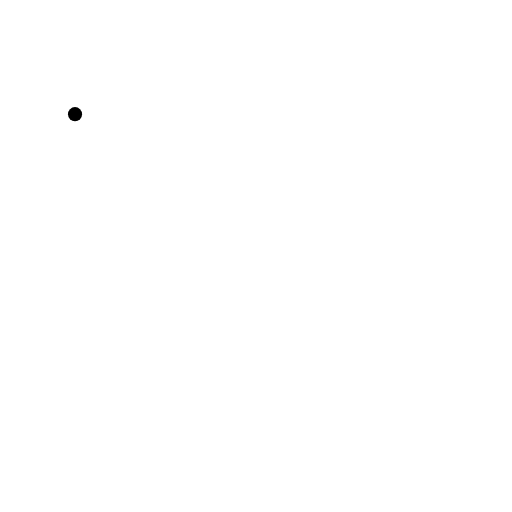
t = 0.00 s
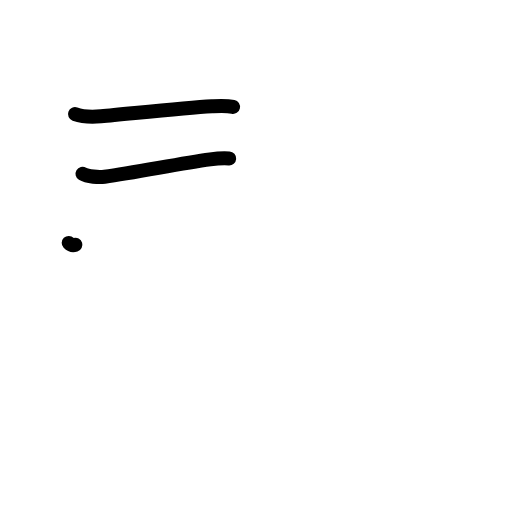
t = 2.20 s
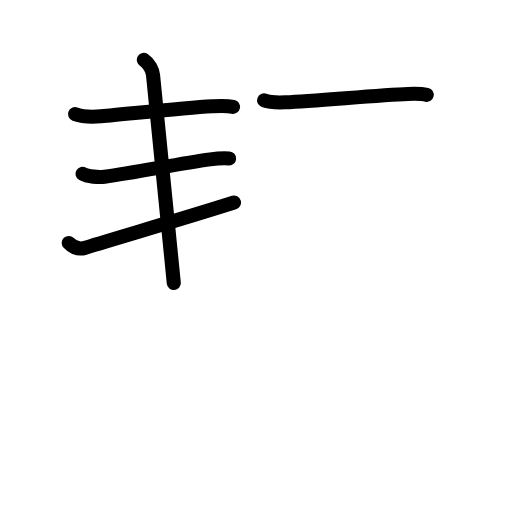
t = 4.40 s
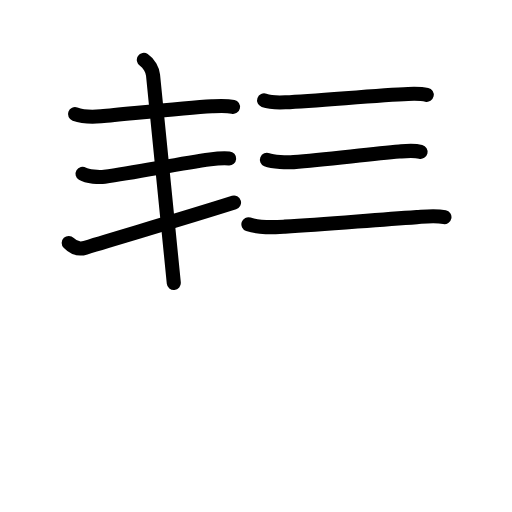
t = 6.60 s
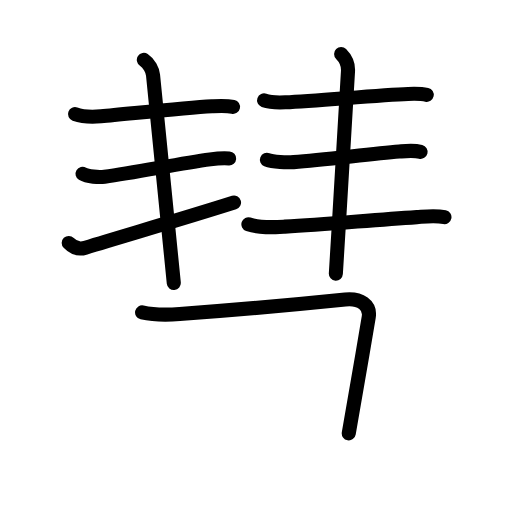
t = 8.80 s
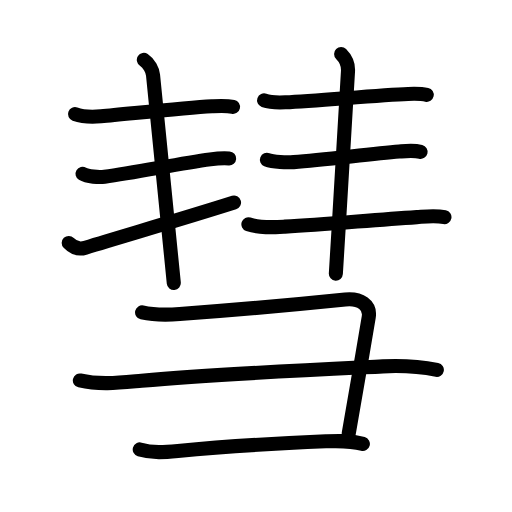
t = 11.00 s

The animated SVG that drew these frames (rendered in a browser with its animation timeline set to each time). Animation: 41 SMIL elements (animate=41); one cycle of 11.00 s.

<?xml version="1.0" encoding="UTF-8"?>
<!--
AniKanjiVG is licensed by CC-BY-SA Paul C. Sommerhoff (https://bitbucket.org/sommerhoff/anikanjivg).
AniKanjiVG uses KanjiVG which is licensed by CC-BY-SA Ulrich Apel (http://kanjivg.tagaini.net).
See also http://creativecommons.org/licenses/by-sa/3.0/
-->
<svg xmlns:kvg='http://kanjivg.tagaini.net' xmlns='http://www.w3.org/2000/svg' width='109' height='109' viewBox='0 0 109 109' style='fill:none;stroke:#000000;stroke-width:3;stroke-linecap:round;stroke-linejoin:round;' id="kvg:kanji_05f57"><g id="kvg:05f57" kvg:element="彗"><g id="kvg:05f57-g1" kvg:position="top"><g id="kvg:05f57-g2" kvg:position="left"><g id="kvg:05f57-g3" kvg:element="三"><g id="kvg:05f57-g4" kvg:element="一" kvg:position="top"><path id="kvg:05f57-s1" kvg:type="㇐" d="M15.97,24.3c1.7,0.62,3.75,0.63,5.53,0.47c6.25-0.56,17.65-1.81,23.63-2.14c1.48-0.08,3.01-0.19,4.47,0.13"><animate attributeName="d" begin="0.0s" dur="0.3333333333333333s" from="M15.97,24.3C15.97,24.3,15.97,24.3,15.97,24.3" to="M15.97,24.3c1.7,0.62,3.75,0.63,5.53,0.47" />
<animate attributeName="d" begin="0.3333333333333333s" dur="0.3333333333333333s" from="M15.97,24.3c1.7,0.62,3.75,0.63,5.53,0.47c0,0,0,0,0,0,0" to="M15.97,24.3c1.7,0.62,3.75,0.63,5.53,0.47c6.25-0.56,17.65-1.81,23.63-2.14" />
<animate attributeName="d" begin="0.6666666666666666s" dur="0.3333333333333333s" from="M15.97,24.3c1.7,0.62,3.75,0.63,5.53,0.47c6.25-0.56,17.65-1.81,23.63-2.14c0,0,0,0,0,0,0" to="M15.97,24.3c1.7,0.62,3.75,0.63,5.53,0.47c6.25-0.56,17.65-1.81,23.63-2.14c1.48-0.08,3.01-0.19,4.47,0.13" />
</path>
</g>
<g id="kvg:05f57-g5" kvg:position="bottom"><g id="kvg:05f57-g6" kvg:element="一"><path id="kvg:05f57-s2" kvg:type="㇐" d="M17.57,36.99c1.05,0.63,3.52,0.79,4.69,0.63c6.61-0.86,15.61-2.75,22.49-3.69c1.08-0.15,2.37-0.31,4.03-0.2"><animate attributeName="d" begin="1.0s" dur="0.3333333333333333s" from="M17.57,36.99C17.57,36.99,17.57,36.99,17.57,36.99" to="M17.57,36.99c1.05,0.63,3.52,0.79,4.69,0.63" />
<animate attributeName="d" begin="1.3333333333333333s" dur="0.3333333333333333s" from="M17.57,36.99c1.05,0.63,3.52,0.79,4.69,0.63c0,0,0,0,0,0,0" to="M17.57,36.99c1.05,0.63,3.52,0.79,4.69,0.63c6.61-0.86,15.61-2.75,22.49-3.69" />
<animate attributeName="d" begin="1.6666666666666665s" dur="0.3333333333333333s" from="M17.57,36.99c1.05,0.63,3.52,0.79,4.69,0.63c6.61-0.86,15.61-2.75,22.49-3.69c0,0,0,0,0,0,0" to="M17.57,36.99c1.05,0.63,3.52,0.79,4.69,0.63c6.61-0.86,15.61-2.75,22.49-3.69c1.08-0.15,2.37-0.31,4.03-0.2" />
<animate attributeName="d" begin="0s" dur="1.0s" from="M-100,-100" to="M-100,-100" />
</path>
</g>
<g id="kvg:05f57-g7" kvg:element="一"><path id="kvg:05f57-s3" kvg:type="㇐" d="M14.63,51.72c0.99,1.03,2.13,1.45,3.55,1.01c9.32-2.86,20.19-5.98,31.64-9.61"><animate attributeName="d" begin="2.0s" dur="0.5s" from="M14.63,51.72C14.63,51.72,14.63,51.72,14.63,51.72" to="M14.63,51.72c0.99,1.03,2.13,1.45,3.55,1.01" />
<animate attributeName="d" begin="2.5s" dur="0.5s" from="M14.63,51.72c0.99,1.03,2.13,1.45,3.55,1.01c0,0,0,0,0,0,0" to="M14.63,51.72c0.99,1.03,2.13,1.45,3.55,1.01c9.32-2.86,20.19-5.98,31.64-9.61" />
<animate attributeName="d" begin="0s" dur="2.0s" from="M-100,-100" to="M-100,-100" />
</path>
</g>
</g>
</g>
<g id="kvg:05f57-g8" kvg:element="丨"><path id="kvg:05f57-s4" kvg:type="㇑" d="M30.62,12.75c1.13,0.75,1.87,2.23,1.96,3.25c0.55,6.25,3.55,34.88,4.42,44.25"><animate attributeName="d" begin="3.0s" dur="0.5s" from="M30.62,12.75C30.62,12.75,30.62,12.75,30.62,12.75" to="M30.62,12.75c1.13,0.75,1.87,2.23,1.96,3.25" />
<animate attributeName="d" begin="3.5s" dur="0.5s" from="M30.62,12.75c1.13,0.75,1.87,2.23,1.96,3.25c0,0,0,0,0,0,0" to="M30.62,12.75c1.13,0.75,1.87,2.23,1.96,3.25c0.55,6.25,3.55,34.88,4.42,44.25" />
<animate attributeName="d" begin="0s" dur="3.0s" from="M-100,-100" to="M-100,-100" />
</path>
</g>
</g>
<g id="kvg:05f57-g9" kvg:position="right"><g id="kvg:05f57-g10" kvg:element="三"><g id="kvg:05f57-g11" kvg:element="一" kvg:position="top"><path id="kvg:05f57-s5" kvg:type="㇐" d="M56.22,21.37c1.18,0.43,3.26,0.47,4.53,0.41c6.73-0.29,19.69-1.54,26.13-1.78c1.33-0.05,2.67-0.1,3.97,0.19"><animate attributeName="d" begin="4.0s" dur="0.3333333333333333s" from="M56.22,21.37C56.22,21.37,56.22,21.37,56.22,21.37" to="M56.22,21.37c1.18,0.43,3.26,0.47,4.53,0.41" />
<animate attributeName="d" begin="4.333333333333333s" dur="0.3333333333333333s" from="M56.22,21.37c1.18,0.43,3.26,0.47,4.53,0.41c0,0,0,0,0,0,0" to="M56.22,21.37c1.18,0.43,3.26,0.47,4.53,0.41c6.73-0.29,19.69-1.54,26.13-1.78" />
<animate attributeName="d" begin="4.666666666666667s" dur="0.3333333333333333s" from="M56.22,21.37c1.18,0.43,3.26,0.47,4.53,0.41c6.73-0.29,19.69-1.54,26.13-1.78c0,0,0,0,0,0,0" to="M56.22,21.37c1.18,0.43,3.26,0.47,4.53,0.41c6.73-0.29,19.69-1.54,26.13-1.78c1.33-0.05,2.67-0.1,3.97,0.19" />
<animate attributeName="d" begin="0s" dur="4.0s" from="M-100,-100" to="M-100,-100" />
</path>
</g>
<g id="kvg:05f57-g12" kvg:position="bottom"><g id="kvg:05f57-g13" kvg:element="一"><path id="kvg:05f57-s6" kvg:type="㇐" d="M56.82,34.02c1.31,0.53,4.32,0.59,5.69,0.49c7.02-0.56,16.29-1.74,22.49-2.25c1.54-0.13,3.02-0.31,4.54,0.06"><animate attributeName="d" begin="5.0s" dur="0.3333333333333333s" from="M56.82,34.02C56.82,34.02,56.82,34.02,56.82,34.02" to="M56.82,34.02c1.31,0.53,4.32,0.59,5.69,0.49" />
<animate attributeName="d" begin="5.333333333333333s" dur="0.3333333333333333s" from="M56.82,34.02c1.31,0.53,4.32,0.59,5.69,0.49c0,0,0,0,0,0,0" to="M56.82,34.02c1.31,0.53,4.32,0.59,5.69,0.49c7.02-0.56,16.29-1.74,22.49-2.25" />
<animate attributeName="d" begin="5.666666666666667s" dur="0.3333333333333333s" from="M56.82,34.02c1.31,0.53,4.32,0.59,5.69,0.49c7.02-0.56,16.29-1.74,22.49-2.25c0,0,0,0,0,0,0" to="M56.82,34.02c1.31,0.53,4.32,0.59,5.69,0.49c7.02-0.56,16.29-1.74,22.49-2.25c1.54-0.13,3.02-0.31,4.54,0.06" />
<animate attributeName="d" begin="0s" dur="5.0s" from="M-100,-100" to="M-100,-100" />
</path>
</g>
<g id="kvg:05f57-g14" kvg:element="一"><path id="kvg:05f57-s7" kvg:type="㇐" d="M52.88,47.75c2.49,0.84,5.18,0.65,7.75,0.5c8.76-0.52,17.38-1.29,28.12-2.03c1.97-0.14,3.91-0.39,5.87,0.01"><animate attributeName="d" begin="6.0s" dur="0.3333333333333333s" from="M52.88,47.75C52.88,47.75,52.88,47.75,52.88,47.75" to="M52.88,47.75c2.49,0.84,5.18,0.65,7.75,0.5" />
<animate attributeName="d" begin="6.333333333333333s" dur="0.3333333333333333s" from="M52.88,47.75c2.49,0.84,5.18,0.65,7.75,0.5c0,0,0,0,0,0,0" to="M52.88,47.75c2.49,0.84,5.18,0.65,7.75,0.5c8.76-0.52,17.38-1.29,28.12-2.03" />
<animate attributeName="d" begin="6.666666666666667s" dur="0.3333333333333333s" from="M52.88,47.75c2.49,0.84,5.18,0.65,7.75,0.5c8.76-0.52,17.38-1.29,28.12-2.03c0,0,0,0,0,0,0" to="M52.88,47.75c2.49,0.84,5.18,0.65,7.75,0.5c8.76-0.52,17.38-1.29,28.12-2.03c1.97-0.14,3.91-0.39,5.87,0.01" />
<animate attributeName="d" begin="0s" dur="6.0s" from="M-100,-100" to="M-100,-100" />
</path>
</g>
</g>
</g>
<g id="kvg:05f57-g15" kvg:element="丨"><path id="kvg:05f57-s8" kvg:type="㇑" d="M72.62,11.5c1.19,1.19,1.57,2.24,1.46,3.75c-0.7,9.5-1.58,27.38-2.58,43"><animate attributeName="d" begin="7.0s" dur="0.5s" from="M72.62,11.5C72.62,11.5,72.62,11.5,72.62,11.5" to="M72.62,11.5c1.19,1.19,1.57,2.24,1.46,3.75" />
<animate attributeName="d" begin="7.5s" dur="0.5s" from="M72.62,11.5c1.19,1.19,1.57,2.24,1.46,3.75c0,0,0,0,0,0,0" to="M72.62,11.5c1.19,1.19,1.57,2.24,1.46,3.75c-0.7,9.5-1.58,27.38-2.58,43" />
<animate attributeName="d" begin="0s" dur="7.0s" from="M-100,-100" to="M-100,-100" />
</path>
</g>
</g>
</g>
<g id="kvg:05f57-g16" kvg:element="⺕" kvg:variant="true" kvg:original="彑" kvg:position="bottom" kvg:radical="general"><path id="kvg:05f57-s9" kvg:type="㇕" d="M30.25,66.5c2.75,0.62,5.22,0.56,8.01,0.35c13.06-0.95,23.58-1.91,35.24-3.1c3.23-0.33,5.42,1.24,5,3.75c-1.38,8.25-2.5,14.75-4.25,24.75"><animate attributeName="d" begin="8.0s" dur="0.25s" from="M30.25,66.5C30.25,66.5,30.25,66.5,30.25,66.5" to="M30.25,66.5c2.75,0.62,5.22,0.56,8.01,0.35" />
<animate attributeName="d" begin="8.25s" dur="0.25s" from="M30.25,66.5c2.75,0.62,5.22,0.56,8.01,0.35c0,0,0,0,0,0,0" to="M30.25,66.5c2.75,0.62,5.22,0.56,8.01,0.35c13.06-0.95,23.58-1.91,35.24-3.1" />
<animate attributeName="d" begin="8.5s" dur="0.25s" from="M30.25,66.5c2.75,0.62,5.22,0.56,8.01,0.35c13.06-0.95,23.58-1.91,35.24-3.1c0,0,0,0,0,0,0" to="M30.25,66.5c2.75,0.62,5.22,0.56,8.01,0.35c13.06-0.95,23.58-1.91,35.24-3.1c3.23-0.33,5.42,1.24,5,3.75" />
<animate attributeName="d" begin="8.75s" dur="0.25s" from="M30.25,66.5c2.75,0.62,5.22,0.56,8.01,0.35c13.06-0.95,23.58-1.91,35.24-3.1c3.23-0.33,5.42,1.24,5,3.75c0,0,0,0,0,0,0" to="M30.25,66.5c2.75,0.62,5.22,0.56,8.01,0.35c13.06-0.95,23.58-1.91,35.24-3.1c3.23-0.33,5.42,1.24,5,3.75c-1.38,8.25-2.5,14.75-4.25,24.75" />
<animate attributeName="d" begin="0s" dur="8.0s" from="M-100,-100" to="M-100,-100" />
</path>
<path id="kvg:05f57-s10" kvg:type="㇐" d="M17,81c4.38,1,8.63,0.46,13.13,0.06c16-1.43,36.63-2.35,51.37-3.06c3.87-0.19,7.71,0,11.5,0.76"><animate attributeName="d" begin="9.0s" dur="0.3333333333333333s" from="M17,81C17,81,17,81,17,81" to="M17,81c4.38,1,8.63,0.46,13.13,0.06" />
<animate attributeName="d" begin="9.333333333333334s" dur="0.3333333333333333s" from="M17,81c4.38,1,8.63,0.46,13.13,0.06c0,0,0,0,0,0,0" to="M17,81c4.38,1,8.63,0.46,13.13,0.06c16-1.43,36.63-2.35,51.37-3.06" />
<animate attributeName="d" begin="9.666666666666666s" dur="0.3333333333333333s" from="M17,81c4.38,1,8.63,0.46,13.13,0.06c16-1.43,36.63-2.35,51.37-3.06c0,0,0,0,0,0,0" to="M17,81c4.38,1,8.63,0.46,13.13,0.06c16-1.43,36.63-2.35,51.37-3.06c3.87-0.19,7.71,0,11.5,0.76" />
<animate attributeName="d" begin="0s" dur="9.0s" from="M-100,-100" to="M-100,-100" />
</path>
<path id="kvg:05f57-s11" kvg:type="㇐" d="M29.75,95.68c2.75,0.82,5.38,0.58,8.12,0.32c9.12-0.88,20.97-1.63,31.5-2.05c2.68-0.1,5.13-0.21,7.88,0.55"><animate attributeName="d" begin="10.0s" dur="0.3333333333333333s" from="M29.75,95.68C29.75,95.68,29.75,95.68,29.75,95.68" to="M29.75,95.68c2.75,0.82,5.38,0.58,8.12,0.32" />
<animate attributeName="d" begin="10.333333333333334s" dur="0.3333333333333333s" from="M29.75,95.68c2.75,0.82,5.38,0.58,8.12,0.32c0,0,0,0,0,0,0" to="M29.75,95.68c2.75,0.82,5.38,0.58,8.12,0.32c9.12-0.88,20.97-1.63,31.5-2.05" />
<animate attributeName="d" begin="10.666666666666666s" dur="0.3333333333333333s" from="M29.75,95.68c2.75,0.82,5.38,0.58,8.12,0.32c9.12-0.88,20.97-1.63,31.5-2.05c0,0,0,0,0,0,0" to="M29.75,95.68c2.75,0.82,5.38,0.58,8.12,0.32c9.12-0.88,20.97-1.63,31.5-2.05c2.68-0.1,5.13-0.21,7.88,0.55" />
<animate attributeName="d" begin="0s" dur="10.0s" from="M-100,-100" to="M-100,-100" />
</path>
</g>
</g>
</svg>
